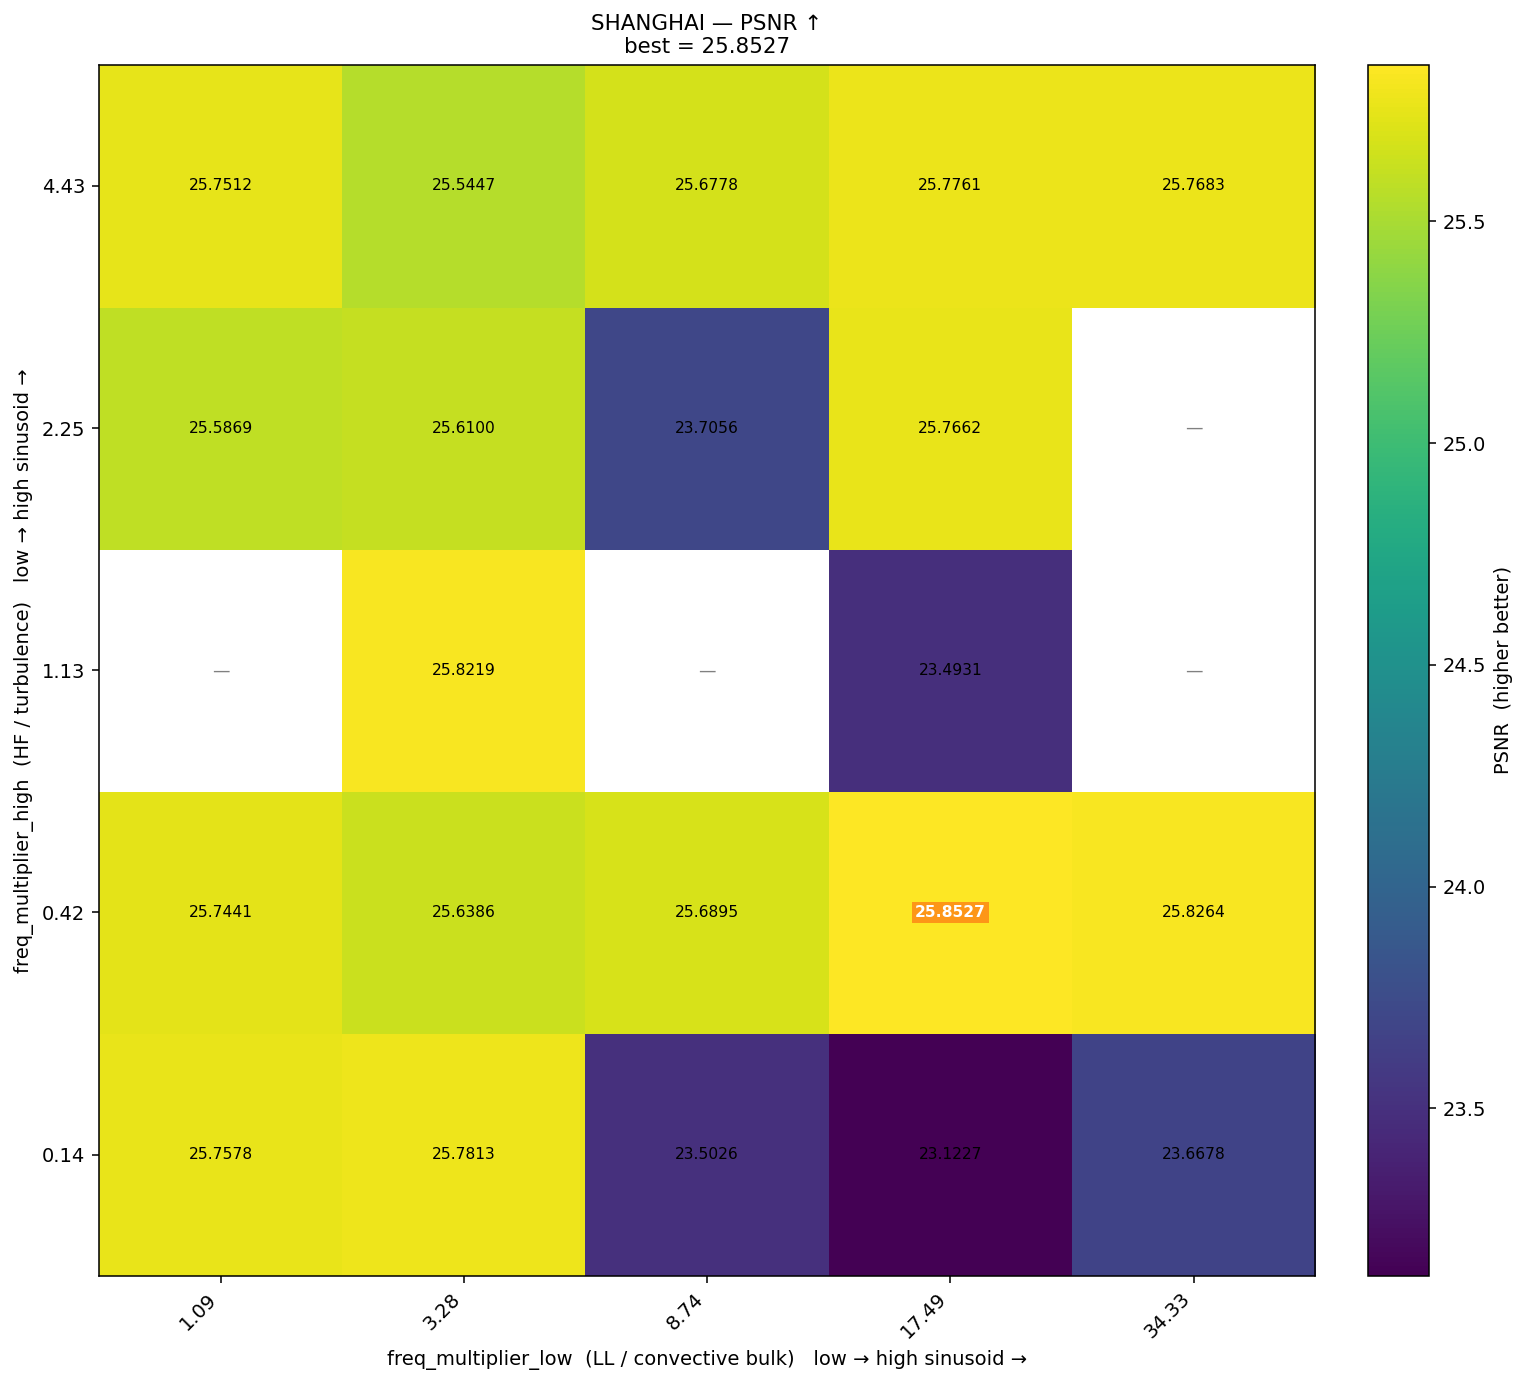

Source data for this figure (header and first rows):
freq_high\freq_low, 1.09, 3.28, 8.74, 17.49, 34.33
4.43, 25.75, 25.54, 25.68, 25.78, 25.77
2.25, 25.59, 25.61, 23.71, 25.77, 
1.13, , 25.82, , 23.49, 
0.42, 25.74, 25.64, 25.69, 25.85, 25.83
0.14, 25.76, 25.78, 23.5, 23.12, 23.67
